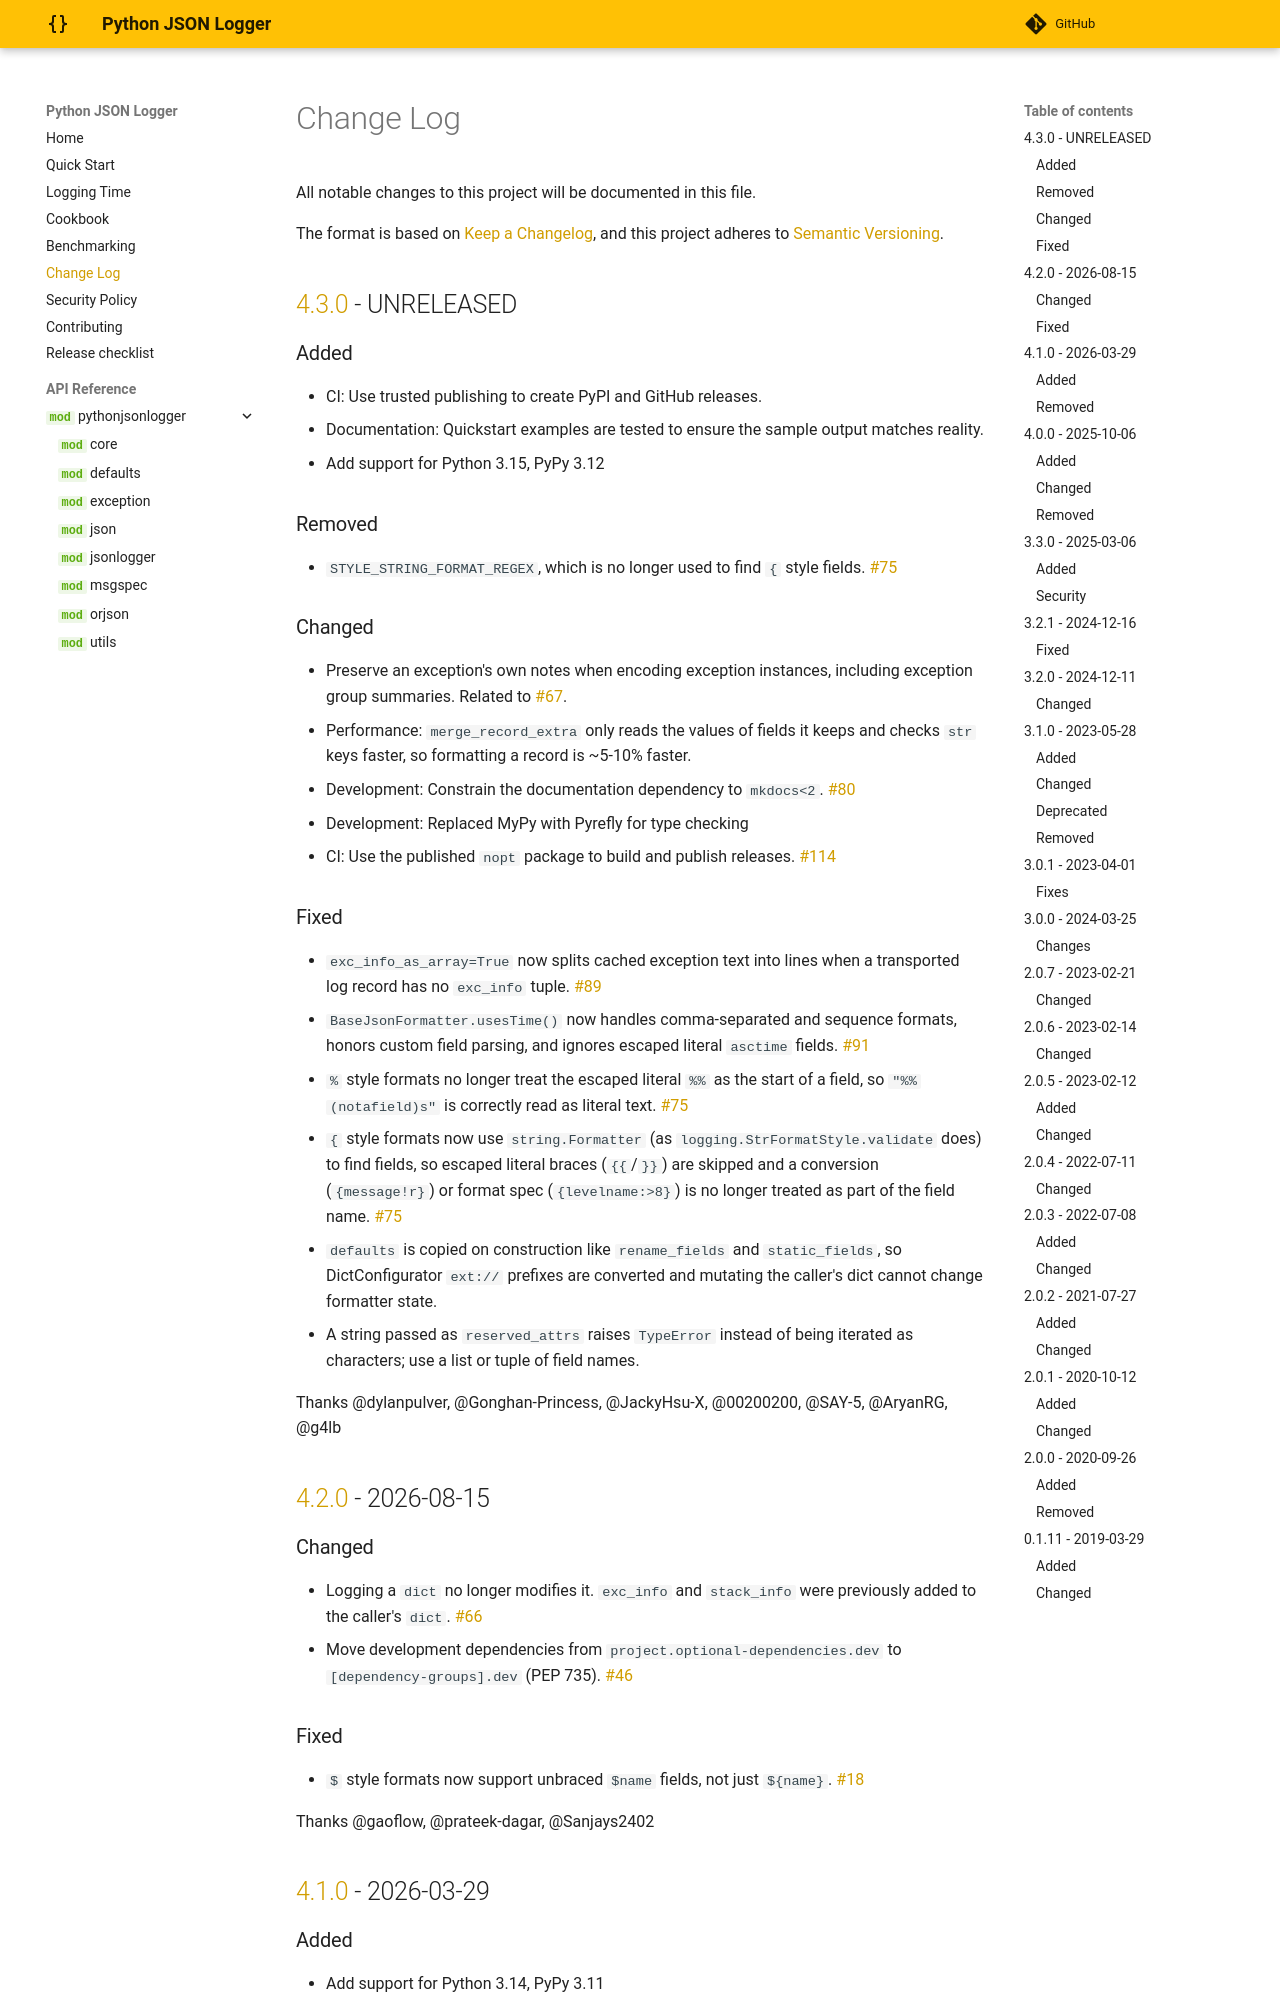

repository: nhairs/python-json-logger · page: dev/changelog/index.html · generator: mkdocs

# Changelog
All notable changes to this project will be documented in this file.

The format is based on [Keep a Changelog](https://keepachangelog.com/en/1.0.0/),
and this project adheres to [Semantic Versioning](https://semver.org/spec/v2.0.0.html).

## [3.1.0.rc3](https://github.com/nhairs/python-json-logger/compare/v3.0.1...v3.1.0.rc3) - 2023-05-03

This splits common funcitonality out to allow supporting other JSON encoders. Although this is a large refactor, backwards compatibility has been maintained.
